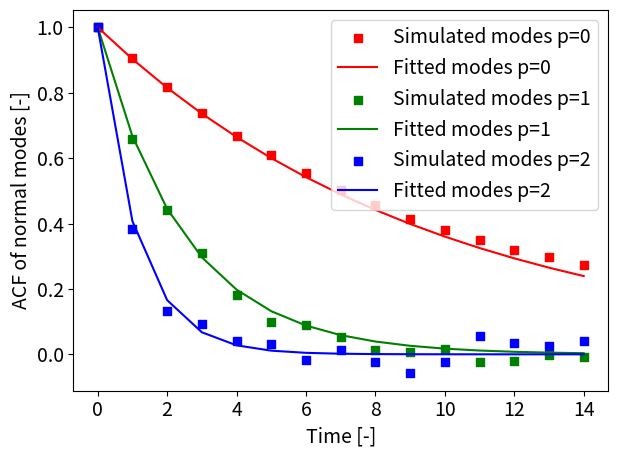

Reproduce this figure in Python.
import numpy as np
import matplotlib.pyplot as plt

rng = np.random.default_rng()
plt.rcParams.update({'font.size': 14})

# Number of particles and bonds
N = 17
Nb = N - 1

zeta = 1.0
kBT = 1.0
l0 = 1.0

# From <l_i^2> = 3 kBT / K and l0^2 = <l_i^2>
K = 3.0

# Characteristic diffusion time
tau = zeta * l0 ** 2 / kBT

# Mode relaxation time
kp = np.pi * np.arange(1, N, 1) / N
taup = zeta / (4 * K * np.sin(kp / 2) ** 2)
print(taup)

# Integration timestep
dt = 0.01 * tau

# Number of integration steps
M = 100000
printevery = 100

# Initial configuration
r = np.zeros((N, 3))

# Fully stretched chain along x
r[:, 0] = np.arange(N) * l0

r_initial = r

# Store potential energy, mean bond length and normal modes
energies = []
mean_bond_lengths = []
normal_modes = []
projections = []

# Set up normal modes as a matrix
A: np.ndarray = np.zeros((Nb, Nb))

for q in range(Nb):
    for j in range(Nb):
        A[q, j] = np.sqrt(2 / N) * np.sin(np.pi * (j+1) * (q+1) / N)


def spring_forces():
    """Calculate Hookean spring forces for all 17 particles."""
    N = len(r)
    F = np.zeros_like(r)

    # First particle
    F[0] = K * (r[1] - r[0])

    # Internal particles
    F[1:-1] = K * (r[:-2] + r[2:] - 2 * r[1:-1])

    # Last particle
    F[-1] = K * (r[-2] - r[-1])

    return F


def ACF(begin, end, index=0, color='r'):
    """Plots the autocorrelation function of the mode with the given index."""
    Q = np.array(normal_modes)
    q = Q[:, index]
    acf = np.zeros(end - begin)

    iterations = np.arange(begin, end)

    for n in range(end - begin):
        i = iterations[n]
        acf[n] = np.mean(q[:len(q)-i] * q[i:]) / np.mean(q**2)

    t = iterations * printevery * dt

    plt.scatter(t, acf, c=color, marker='s', label=f'Simulated modes p={index}')
    plt.plot(t, np.exp(-t / taup[index]), c=color, label=f'Fitted modes p={index}')


for step in range(M):
    # Potential spring forces
    F = spring_forces()

    # Random Langevin forces
    sigma_R = np.sqrt(2 * zeta * kBT / dt)
    R = rng.normal(0, sigma_R, size=(N, 3))
    # finite difference update
    r += (dt / zeta) * (F + R)

    if step % printevery == 0:  # Computing the properties every step is costly and results in too many data points
        # Calculate properties
        bonds = r[1:] - r[:-1]
        bond_squared = np.sum(bonds ** 2, axis=1)

        U = 0.5 * K * np.sum(bond_squared)
        mean_bond_length = np.mean(np.sqrt(bond_squared))

        # 4a.
        u = bonds[:, 0]
        q = A @ u

        energies.append(U)
        mean_bond_lengths.append(mean_bond_length)
        normal_modes.append(q)
        projections.append(u)

r_final = r

final_bonds = r_final[1:] - r_final[:-1]
final_bond_lengths = np.linalg.norm(final_bonds, axis=1)

print("Mean final bond length:", np.mean(final_bond_lengths))
print("Maximum final bond length:", np.max(final_bond_lengths))

# Result for question 4a.
print("q^2", np.sum(normal_modes[-1] ** 2))
print("u^2", np.sum(projections[-1] ** 2))

print("\nFinal particle positions:")
print(r_final)

# Results for question 4b.
ACF(0, 15, index=0, color='r')
ACF(0, 15, index=1, color='g')
ACF(0, 15, index=2, color='b')
plt.xlabel('Time [-]')
plt.ylabel('ACF of normal modes [-]')
plt.legend()
plt.tight_layout()
plt.show()
